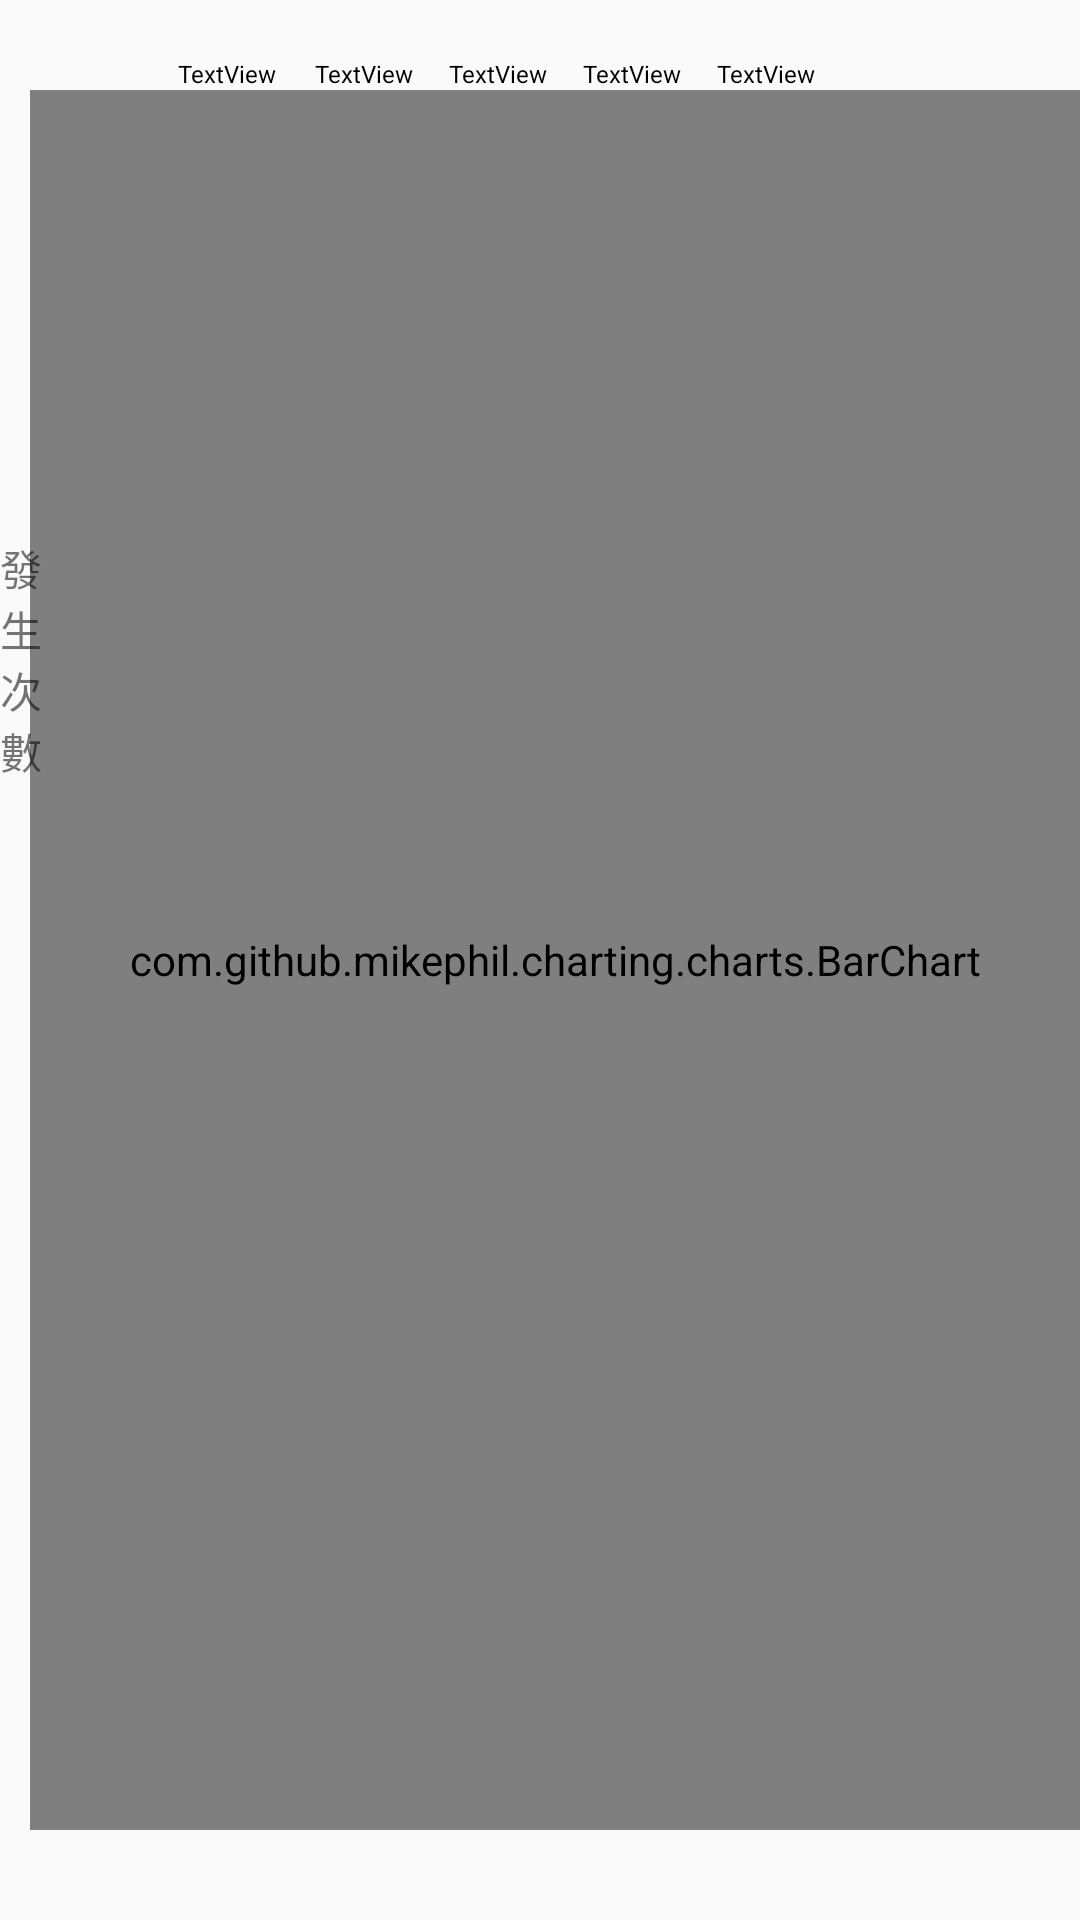

Produce the Android XML layout that renders to this screen, including the resource entries it uses.
<!-- AndroidManifest.xml: application theme AppTheme -->
<!-- res/layout/fragment_accumulation.xml -->
<RelativeLayout xmlns:android="http://schemas.android.com/apk/res/android"
    xmlns:app="http://schemas.android.com/apk/res-auto"
    xmlns:tools="http://schemas.android.com/tools"
    android:layout_width="match_parent"
    android:layout_height="match_parent"
    tools:context="com.example.teddy.swipewindowspractice.Fragment2">

    
    <com.github.mikephil.charting.charts.BarChart
        android:id="@+id/Barchart"
        android:layout_marginTop="30dp"
        android:layout_marginBottom="30dp"
        android:layout_marginLeft="10dp"
        android:layout_width="match_parent"
        android:layout_height="match_parent" />

    <TextView
        android:id="@+id/textView2"
        android:layout_width="wrap_content"
        android:layout_height="wrap_content"
        android:layout_alignParentLeft="true"
        android:layout_alignParentStart="true"
        android:layout_alignTop="@+id/Barchart"
        android:layout_marginTop="149dp"
        android:elevation="0dp"
        android:ems="1"
        android:text="@string/fragment2_txtCount" />

    <TextView
        android:id="@+id/txtTime1"
        android:layout_width="wrap_content"
        android:layout_height="wrap_content"
        android:layout_marginLeft="43dp"
        android:layout_marginStart="43dp"
        android:text="TextView"
        android:textSize="8dp"
        android:textColor="@android:color/black"
        android:layout_above="@+id/textView2"
        android:layout_toRightOf="@+id/textView2"
        android:layout_toEndOf="@+id/textView2" />

    <TextView
        android:id="@+id/txtTime2"
        android:layout_width="wrap_content"
        android:layout_height="wrap_content"
        android:layout_marginLeft="13dp"
        android:layout_marginStart="13dp"
        android:text="TextView"
        android:textSize="8dp"
        android:textColor="@android:color/black"
        android:layout_alignBaseline="@+id/txtTime1"
        android:layout_alignBottom="@+id/txtTime1"
        android:layout_toRightOf="@+id/txtTime1"
        android:layout_toEndOf="@+id/txtTime1" />

    <TextView
        android:id="@+id/txtTime3"
        android:layout_width="wrap_content"
        android:layout_height="wrap_content"
        android:layout_marginLeft="12dp"
        android:layout_marginStart="12dp"
        android:text="TextView"
        android:textSize="8dp"
        android:textColor="@android:color/black"
        android:layout_alignBaseline="@+id/txtTime2"
        android:layout_alignBottom="@+id/txtTime2"
        android:layout_toRightOf="@+id/txtTime2"
        android:layout_toEndOf="@+id/txtTime2"
        android:layout_centerHorizontal="true" />

    <TextView
        android:id="@+id/txtTime4"
        android:layout_width="wrap_content"
        android:layout_height="wrap_content"
        android:layout_marginLeft="12dp"
        android:layout_marginStart="12dp"
        android:text="TextView"
        android:textSize="8dp"
        android:textColor="@android:color/black"
        android:layout_alignBaseline="@+id/txtTime3"
        android:layout_alignBottom="@+id/txtTime3"
        android:layout_toRightOf="@+id/txtTime3"
        android:layout_toEndOf="@+id/txtTime3" />

    <TextView
        android:id="@+id/txtTime5"
        android:layout_width="wrap_content"
        android:layout_height="wrap_content"
        android:layout_marginLeft="12dp"
        android:layout_marginStart="12dp"
        android:text="TextView"
        android:textSize="8dp"
        android:textColor="@android:color/black"
        android:layout_alignBaseline="@+id/txtTime4"
        android:layout_alignBottom="@+id/txtTime4"
        android:layout_toRightOf="@+id/txtTime4"
        android:layout_toEndOf="@+id/txtTime4" />
</RelativeLayout>
<!-- resources referenced by this layout -->
<resources>
  <string name="fragment2_txtCount">發生次數</string>
  <style name="AppTheme" parent="Theme.AppCompat.DayNight.DarkActionBar">
          
          <item name="colorPrimary">#4CAF50</item>
          <item name="colorPrimaryDark">#388E3C</item>
          <item name="colorAccent">#FF5252</item>
      </style>
</resources>
